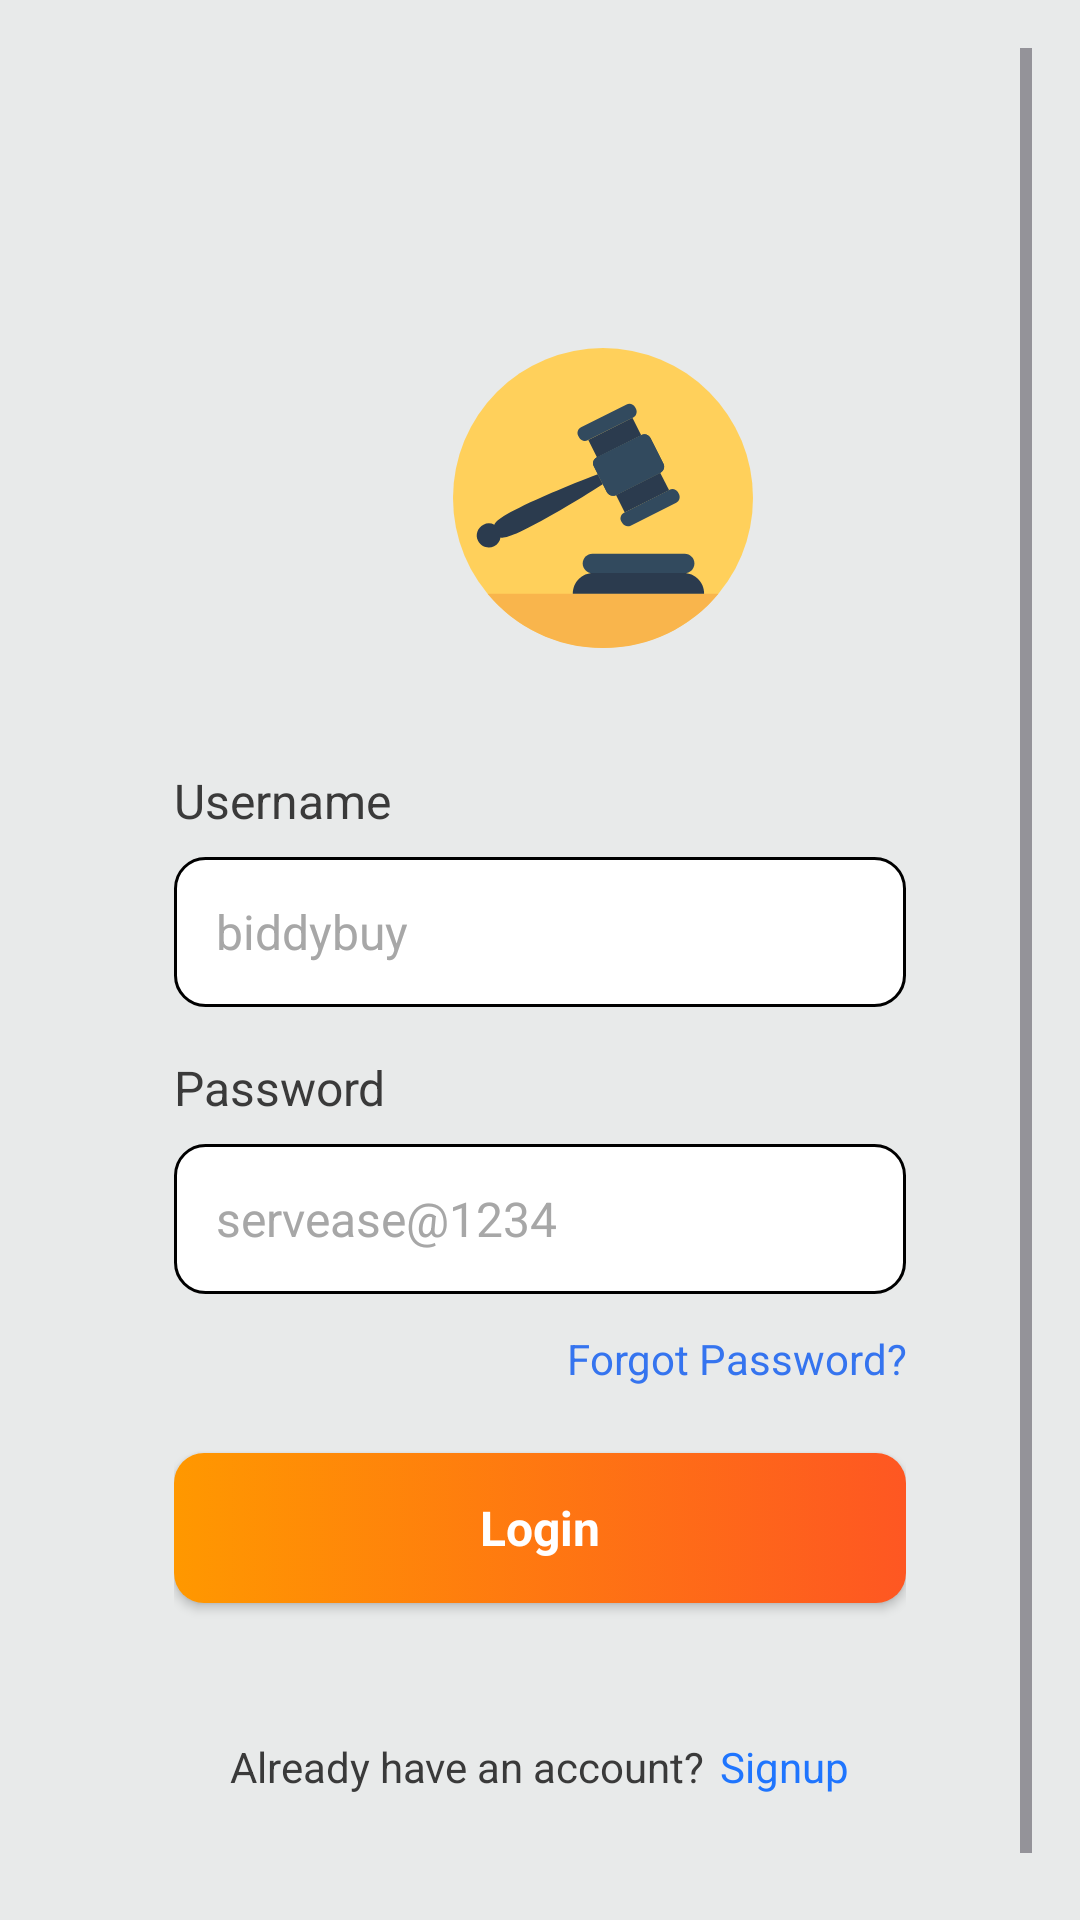

Write the Android layout XML for this screen, with the resource values it uses.
<!-- AndroidManifest.xml: application theme Theme.Auction -->
<!-- res/layout/activity_login_main.xml -->
<?xml version="1.0" encoding="utf-8"?>
<androidx.constraintlayout.widget.ConstraintLayout xmlns:android="http://schemas.android.com/apk/res/android"
    xmlns:app="http://schemas.android.com/apk/res-auto"
    xmlns:tools="http://schemas.android.com/tools"
    android:layout_width="match_parent"
    android:layout_height="match_parent"
    android:background="@color/zerodha_topcolor"
    android:padding="16dp"
    tools:context=".loginMainActivity">

    <ScrollView
        android:layout_width="match_parent"
        android:layout_height="match_parent" >

        <LinearLayout
            android:layout_width="match_parent"
            android:layout_height="match_parent"
            android:orientation="vertical"
            >

            <RelativeLayout
                android:layout_width="wrap_content"
                android:layout_height="wrap_content"
                android:layout_marginTop="100dp"
                android:layout_marginLeft="135dp"
                >

                <ImageView
                    android:layout_width="100dp"
                    android:layout_height="100dp"
                    android:src="@drawable/app_icon">

                </ImageView>
            </RelativeLayout>

            <LinearLayout
                android:layout_width="match_parent"
                android:layout_height="match_parent"
                android:orientation="vertical"
                android:layout_marginTop="10dp"
                android:layout_marginEnd="22dp"
                android:layout_marginStart="22dp"
                android:paddingLeft="20dp"
                android:paddingRight="20dp"
                android:paddingTop="30dp"

                >
                <TextView
                    android:layout_width="match_parent"
                    android:layout_height="wrap_content"
                    android:text="Username"
                    android:textColor="#3a3a3a"
                    android:textSize="16sp"
                    ></TextView>
                <EditText
                    android:id="@+id/editTextLoginUser"
                    android:layout_width="match_parent"
                    android:layout_height="50dp"
                    android:background="@drawable/edittext_bg"
                    android:layout_marginTop="8dp"
                    android:textSize="16sp"
                    android:hint="biddybuy"
                    android:padding="14dp"
                    android:textAlignment="textStart"
                    android:textColorHint="#a7a7a7"
                    android:textColor="#3a3a3a"
                    android:ems="10"
                    android:inputType="textEmailAddress"
                    android:imeOptions="actionNext"
                    ></EditText>
            </LinearLayout>
            <LinearLayout
                android:layout_width="match_parent"
                android:layout_height="match_parent"
                android:orientation="vertical"
                android:layout_marginEnd="22dp"
                android:layout_marginStart="22dp"
                android:paddingLeft="20dp"
                android:paddingRight="20dp"
                >
                <TextView
                    android:layout_marginTop="16dp"
                    android:layout_width="match_parent"
                    android:layout_height="wrap_content"
                    android:text="Password"
                    android:textColor="#3a3a3a"
                    android:textSize="16sp"
                    ></TextView>
                <EditText
                    android:id="@+id/editTextLoginPassword"
                    android:layout_width="match_parent"
                    android:layout_height="50dp"
                    android:background="@drawable/edittext_bg"
                    android:layout_marginTop="8dp"
                    android:textSize="16sp"
                    android:hint="servease@1234"
                    android:padding="14dp"
                    android:textAlignment="textStart"
                    android:textColorHint="#a7a7a7"
                    android:textColor="#3a3a3a"
                    android:ems="10"
                    android:inputType="textPassword"
                    android:imeOptions="actionSend"


                    ></EditText>
                <TextView
                    android:id="@+id/forgotpassword"
                    android:layout_width="match_parent"
                    android:layout_height="wrap_content"
                    android:text="Forgot Password?"
                    android:textAlignment="textEnd"
                    android:layout_marginTop="12dp"
                    android:textColor="@color/blue"
                    ></TextView>
                <androidx.appcompat.widget.AppCompatButton
                    android:layout_width="match_parent"
                    android:layout_height="50dp"
                    style="@android:style/Widget.Button"
                    android:text="Login"
                    android:id="@+id/buttonLogin"
                    android:layout_marginTop="22dp"
                    android:layout_gravity="center"
                    android:textColor="#ffffff"
                    android:textStyle="bold"
                    android:textSize="16sp"
                    android:background="@drawable/button_color"
                    android:layout_marginBottom="20dp"
                    ></androidx.appcompat.widget.AppCompatButton>
            </LinearLayout>
            <RelativeLayout
                android:layout_width="match_parent"
                android:layout_height="wrap_content"
                android:orientation="horizontal"
                android:textAlignment="center"
                android:gravity="center">
                <TextView
                    android:layout_width="wrap_content"
                    android:id="@+id/already"
                    android:layout_height="wrap_content"
                    android:text="Already have an account?"
                    android:textColor="#3a3a3a"
                    android:layout_marginTop="25dp"
                    android:layout_marginBottom="32dp"
                    ></TextView>
                <TextView
                    android:id="@+id/textViewSignUp"
                    android:layout_toRightOf="@id/already"
                    android:layout_width="wrap_content"
                    android:layout_height="wrap_content"
                    android:text="Signup"
                    android:textColor="#1F75FE"
                    android:layout_marginTop="25dp"
                    android:layout_marginBottom="32dp"
                    android:paddingLeft="5dp"
                    ></TextView>
            </RelativeLayout>
        </LinearLayout>
    </ScrollView>

</androidx.constraintlayout.widget.ConstraintLayout>
<!-- resources referenced by this layout -->
<resources>
  <color name="blue">#3574EF</color>
  <color name="zerodha_topcolor">#E8EAEA</color>
  <!-- drawable app_icon: vector/xml drawable (drawable, 2285 chars, omitted) -->
  <!-- drawable button_color (drawable) -->
  <?xml version="1.0" encoding="utf-8"?>
  <selector xmlns:android="http://schemas.android.com/apk/res/android">
          <item>
              <shape android:shape="rectangle">
                  <gradient android:startColor="@color/login_button_color" android:endColor="#FF9800" android:angle="180"/>
                  <corners android:radius="10dp"/>
              </shape>
          </item>
  </selector>
  <!-- drawable edittext_bg (drawable) -->
  <?xml version="1.0" encoding="utf-8"?>
  <selector xmlns:android="http://schemas.android.com/apk/res/android">
  
          <item>
              <shape android:shape="rectangle">
                  <corners android:radius="10dp"/>
                  <solid android:color="@color/white"/>
                  <stroke android:width="1dp" android:color="@color/black"/>
              </shape>
          </item>
  
  </selector>
  <style name="Theme.Auction" parent="Base.Theme.Auction" />
  <color name="login_button_color">#FE5722</color>
  <color name="white">#FFFFFFFF</color>
  <color name="black">#FF000000</color>
  <style name="Base.Theme.Auction" parent="Theme.Material3.DayNight.NoActionBar">
          
          
          <item name="colorPrimary">@color/blue</item>
          <item name="colorPrimaryVariant">@color/white</item>
          <item name="android:statusBarColor">@color/zerodha_background</item>
          <item name="android:windowLightStatusBar">true</item>
      </style>
  <color name="zerodha_background">#FEFEFE</color>
</resources>
